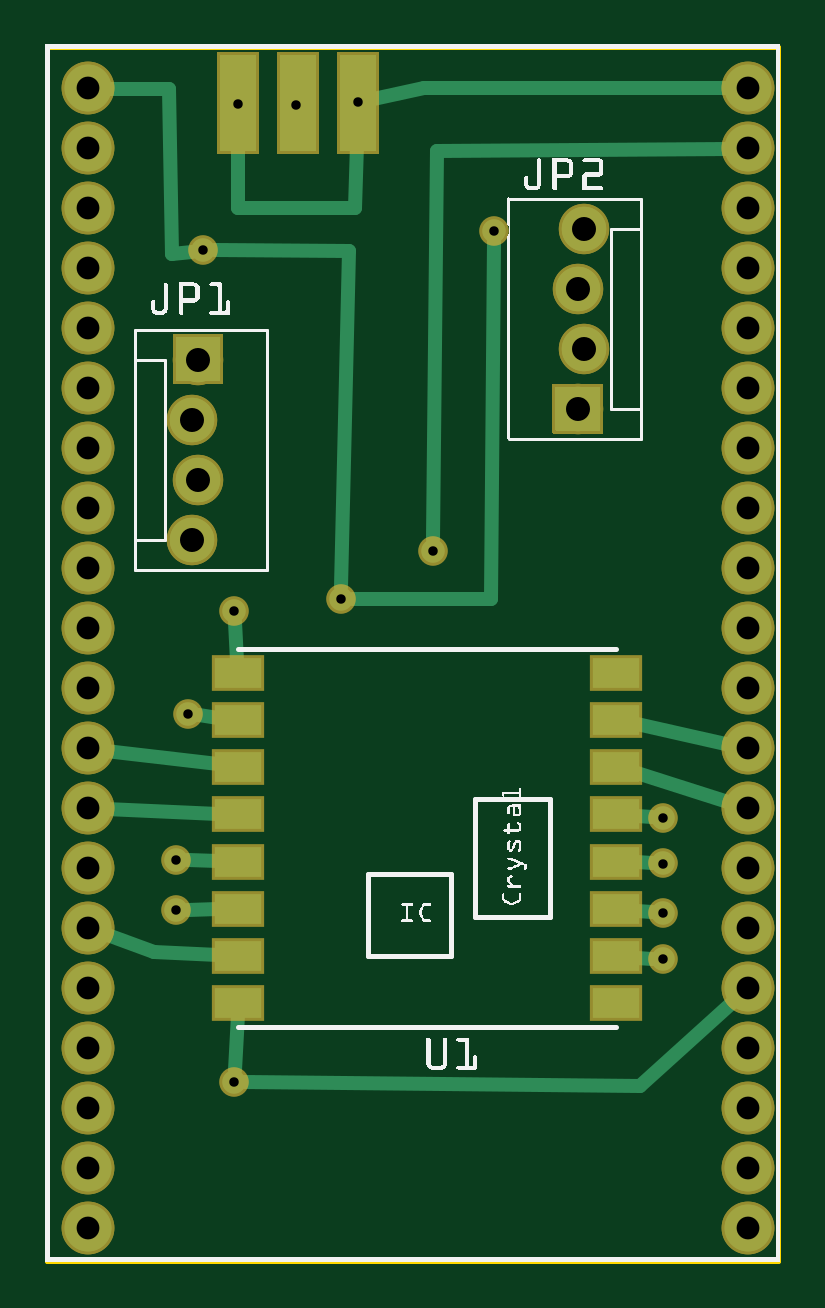
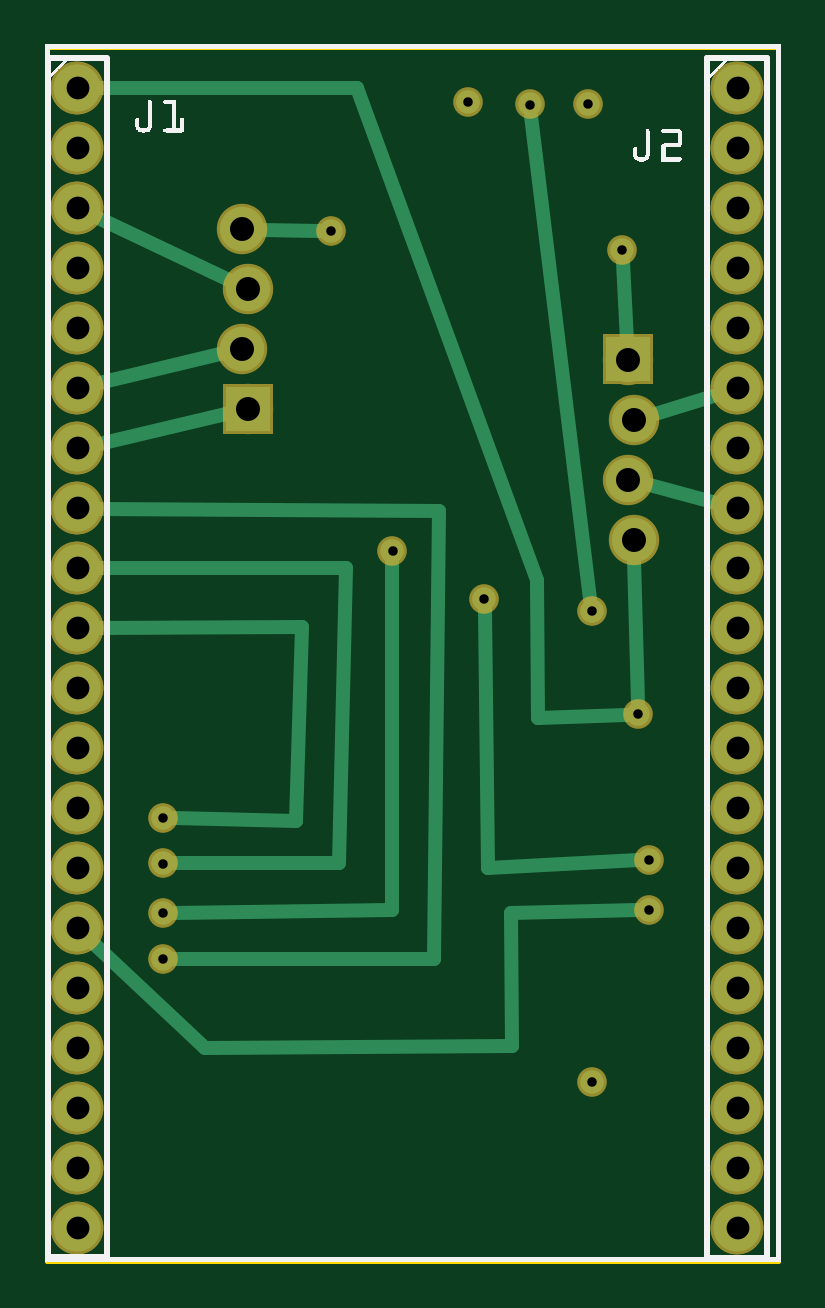
Circuit board: 9 layer files. Board 30.9 x 51.4 mm.
- outline: higrow1_contour.gm1 (395 bytes)
- bottom_copper: higrow1_copperBottom.gbl (9790 bytes)
- top_copper: higrow1_copperTop.gtl (10331 bytes)
- drill: higrow1_drill.txt (1183 bytes)
- bottom_mask: higrow1_maskBottom.gbs (8698 bytes)
- top_mask: higrow1_maskTop.gts (9211 bytes)
- paste: higrow1_pasteMaskTop.gtp (552 bytes)
- bottom_silk: higrow1_silkBottom.gbo (123548 bytes)
- top_silk: higrow1_silkTop.gto (152027 bytes)

=== outline: higrow1_contour.gm1 ===
G04 MADE WITH FRITZING*
G04 WWW.FRITZING.ORG*
G04 DOUBLE SIDED*
G04 HOLES PLATED*
G04 CONTOUR ON CENTER OF CONTOUR VECTOR*
%ASAXBY*%
%FSLAX23Y23*%
%MOIN*%
%OFA0B0*%
%SFA1.0B1.0*%
%ADD10R,1.226030X2.030510*%
%ADD11C,0.008000*%
%ADD10C,0.008*%
%LNCONTOUR*%
G90*
G70*
G54D10*
G54D11*
X4Y2027D02*
X1222Y2027D01*
X1222Y4D01*
X4Y4D01*
X4Y2027D01*
D02*
G04 End of contour*
M02*
=== bottom_copper: higrow1_copperBottom.gbl (9790 bytes, source omitted) ===
=== top_copper: higrow1_copperTop.gtl (10331 bytes, source omitted) ===
=== drill: higrow1_drill.txt ===
; NON-PLATED HOLES START AT T1
; THROUGH (PLATED) HOLES START AT T100
M48
INCH
T100C0.015748
T101C0.040000
T102C0.038000
%
T100
X003146Y010873
X003209Y019317
X010300Y006658
X002188Y006721
X010300Y005061
X004183Y019305
X003146Y003017
X002635Y016878
X007490Y017197
X010300Y005827
X002188Y005891
X005209Y019354
X006468Y011872
X004935Y011065
X002380Y009149
X010300Y007424
T101
X002446Y012054
X002546Y013054
X002446Y014054
X008981Y017228
X008881Y016228
X002546Y015054
X008981Y015228
X008881Y014228
T102
X011718Y014576
X011718Y017576
X011718Y011576
X000718Y005576
X000718Y007576
X011718Y013576
X011718Y000576
X000718Y018576
X000718Y014576
X000718Y000576
X011718Y001576
X000718Y004576
X000718Y006576
X011718Y008576
X000718Y012576
X000718Y013576
X011718Y018576
X000718Y003576
X011718Y007576
X011718Y005576
X011718Y009576
X000718Y015576
X000718Y011576
X011718Y003576
X011718Y015576
X011718Y004576
X000718Y002576
X000718Y001576
X000718Y009576
X011718Y016576
X000718Y010576
X000718Y008576
X000718Y017576
X011718Y019576
X011718Y006576
X011718Y012576
X011718Y002576
X011718Y010576
X000718Y016576
X000718Y019576
T00
M30

=== bottom_mask: higrow1_maskBottom.gbs (8698 bytes, source omitted) ===
=== top_mask: higrow1_maskTop.gts (9211 bytes, source omitted) ===
=== paste: higrow1_pasteMaskTop.gtp ===
G04 MADE WITH FRITZING*
G04 WWW.FRITZING.ORG*
G04 DOUBLE SIDED*
G04 HOLES PLATED*
G04 CONTOUR ON CENTER OF CONTOUR VECTOR*
%ASAXBY*%
%FSLAX23Y23*%
%MOIN*%
%OFA0B0*%
%SFA1.0B1.0*%
%ADD10R,0.078740X0.051181*%
%ADD11R,0.001000X0.001000*%
%LNPASTEMASK1*%
G90*
G70*
G54D10*
X322Y984D03*
X322Y905D03*
X322Y826D03*
X322Y748D03*
X322Y669D03*
X322Y590D03*
X322Y511D03*
X322Y433D03*
X952Y433D03*
X952Y511D03*
X952Y590D03*
X952Y669D03*
X952Y748D03*
X952Y826D03*
X952Y905D03*
X952Y984D03*
G54D11*
D02*
G04 End of PasteMask1*
M02*
=== bottom_silk: higrow1_silkBottom.gbo (123548 bytes, source omitted) ===
=== top_silk: higrow1_silkTop.gto (152027 bytes, source omitted) ===
